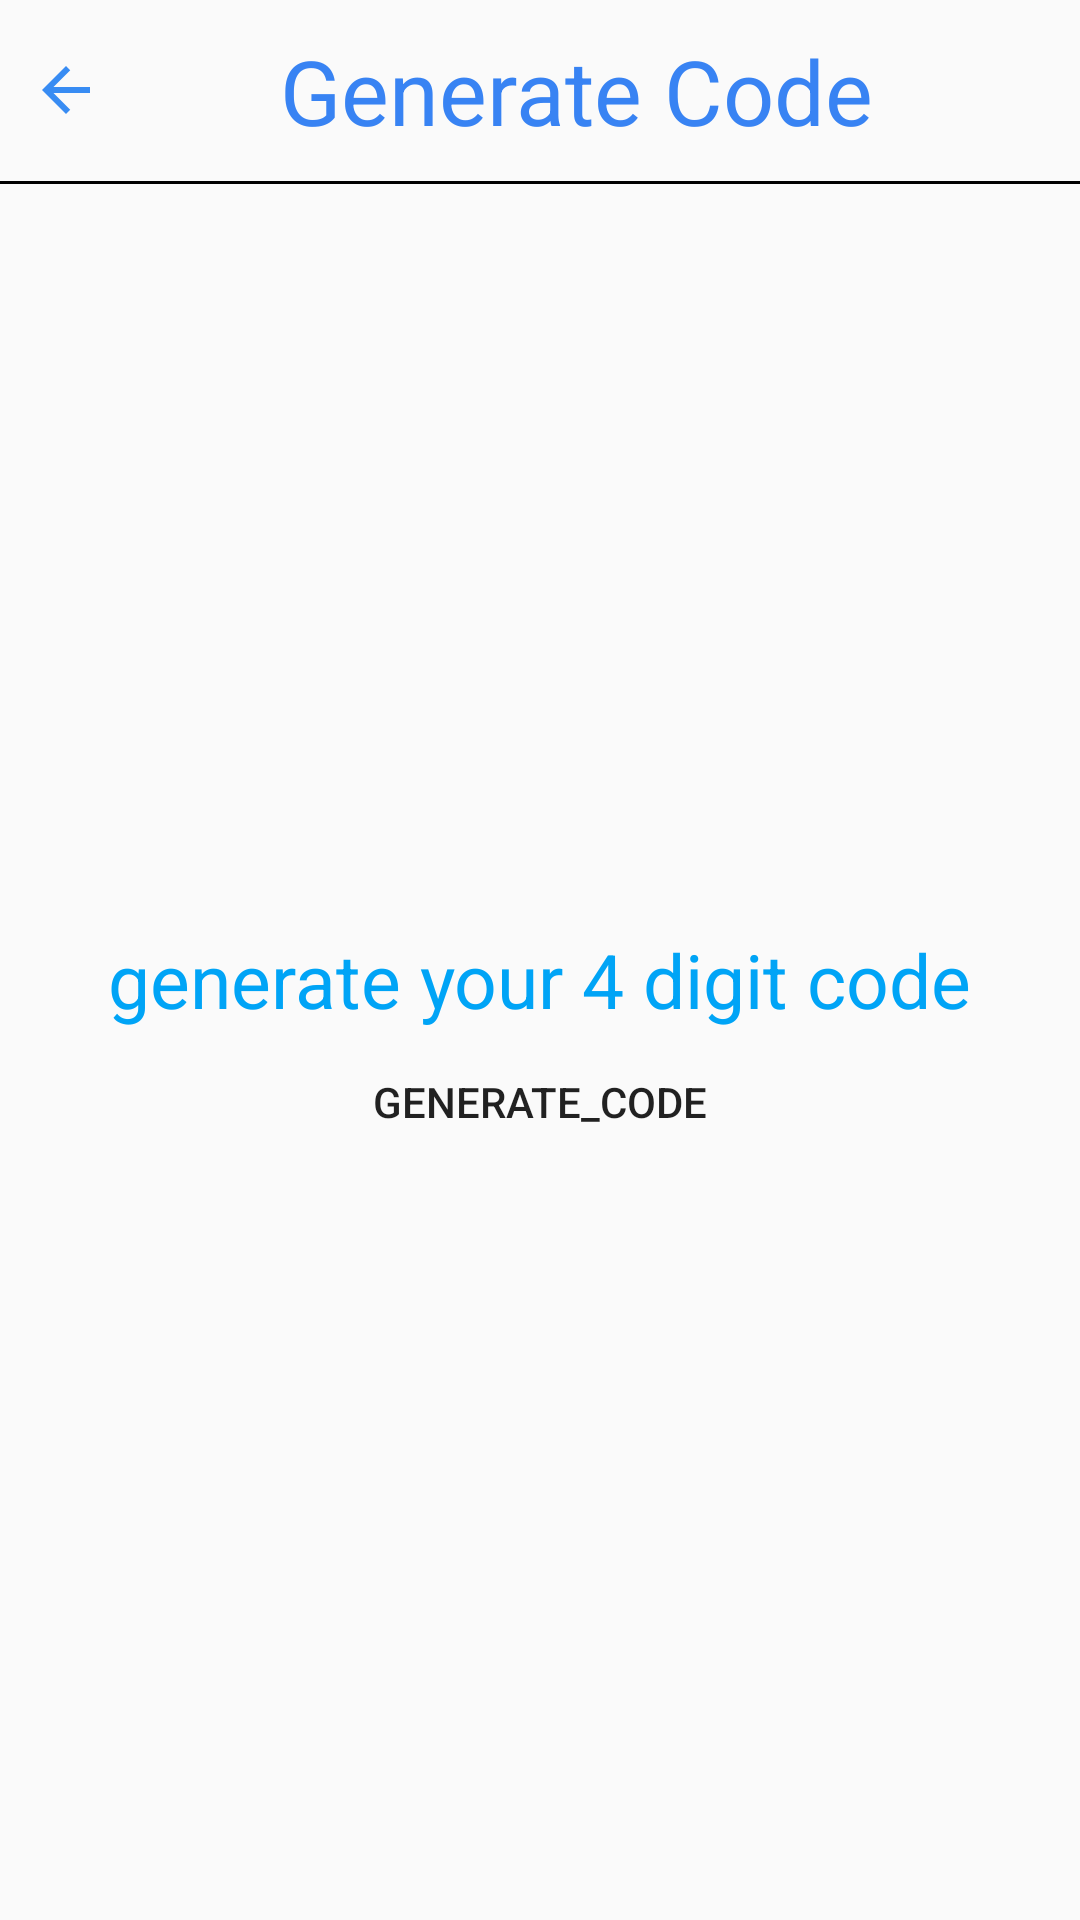

The Android layout XML behind this screen, and the referenced resources:
<!-- AndroidManifest.xml: application theme Theme.MyHelper -->
<!-- res/layout/activity_generate_code.xml -->
<?xml version="1.0" encoding="utf-8"?>
<LinearLayout xmlns:android="http://schemas.android.com/apk/res/android"
    xmlns:app="http://schemas.android.com/apk/res-auto"
    xmlns:tools="http://schemas.android.com/tools"
    android:id="@+id/code_generator"
    android:layout_width="match_parent"
    android:layout_height="match_parent"
    android:orientation="vertical"
    android:layout_marginTop="0dp"
    android:gravity="center"
    tools:context=".GenerateCode">

    <include layout="@layout/generatecode_actionbar" />
    <LinearLayout
        android:layout_width="match_parent"
        android:layout_height="match_parent"
        android:orientation="vertical"
        android:gravity="center">


        <TextView
            android:id="@+id/textView4"
            android:layout_width="wrap_content"
            android:layout_height="wrap_content"
            android:text="generate your 4 digit code"
            android:textColor="#00A4F6"
            android:textSize="25dp"
            />

        <Button
            android:id="@+id/generate_code"
            android:layout_width="200dp"
            android:layout_height="wrap_content"


            android:background="@drawable/useful_button"
            android:text="Generate_code" />
    </LinearLayout>
</LinearLayout>
<!-- res/layout/generatecode_actionbar.xml (included above) -->
<?xml version="1.0" encoding="utf-8"?>
<LinearLayout xmlns:android="http://schemas.android.com/apk/res/android"
    android:layout_width="match_parent"
    android:layout_height="wrap_content"
    android:orientation="vertical"
    android:background="@drawable/actionbar_design">
    <LinearLayout
        android:layout_width="match_parent"
        android:layout_height="wrap_content"
        android:padding = "10dp"
        android:orientation="horizontal"
        android:gravity="center"
        android:id="@+id/linear_ll"
        >
        <ImageView
            android:id="@+id/go_to_home"
            android:layout_width="wrap_content"
            android:layout_height="40dp"
            android:src = "@drawable/ic_baseline_arrow_back_24"
            android:layout_alignParentLeft = "true"
            android:gravity="center"/>
        <TextView
            android:layout_width="match_parent"
            android:layout_height="wrap_content"
            android:gravity="center"
            android:text="Generate Code"
            android:textColor="@color/blue"
            android:textSize="30dp" />

    </LinearLayout>
    <View
        android:layout_width="match_parent"
        android:layout_height="1dp"
        android:background="@color/black"
        android:layout_below="@+id/linear_ll"/>
</LinearLayout>
<!-- resources referenced by this layout -->
<resources>
  <color name="black">#FF000000</color>
  <color name="blue">#3883f3</color>
  <!-- drawable ic_baseline_arrow_back_24 (drawable) -->
  <vector android:autoMirrored="true" android:height="24dp"
      android:tint="#388CF3" android:viewportHeight="24"
      android:viewportWidth="24" android:width="24dp" xmlns:android="http://schemas.android.com/apk/res/android">
      <path android:fillColor="@android:color/white" android:pathData="M20,11H7.83l5.59,-5.59L12,4l-8,8 8,8 1.41,-1.41L7.83,13H20v-2z"/>
  </vector>
  <style name="Theme.MyHelper" parent="Theme.AppCompat.Light.NoActionBar">
          
          <item name="colorPrimary">@color/purple_500</item>
          <item name="colorPrimaryVariant">@color/purple_700</item>
          <item name="colorOnPrimary">@color/white</item>
          
          <item name="colorSecondary">@color/teal_200</item>
          <item name="colorSecondaryVariant">@color/teal_700</item>
          <item name="colorOnSecondary">@color/black</item>
          
          <item name="android:statusBarColor" tools:targetApi="l">@color/black</item>
          <item name="android:navigationBarColor">@color/black</item>
          
      </style>
  <color name="purple_500">#FF6200EE</color>
  <color name="purple_700">#FF3700B3</color>
  <color name="white">#FFFFFFFF</color>
  <color name="teal_200">#FF03DAC5</color>
  <color name="teal_700">#FF018786</color>
</resources>
